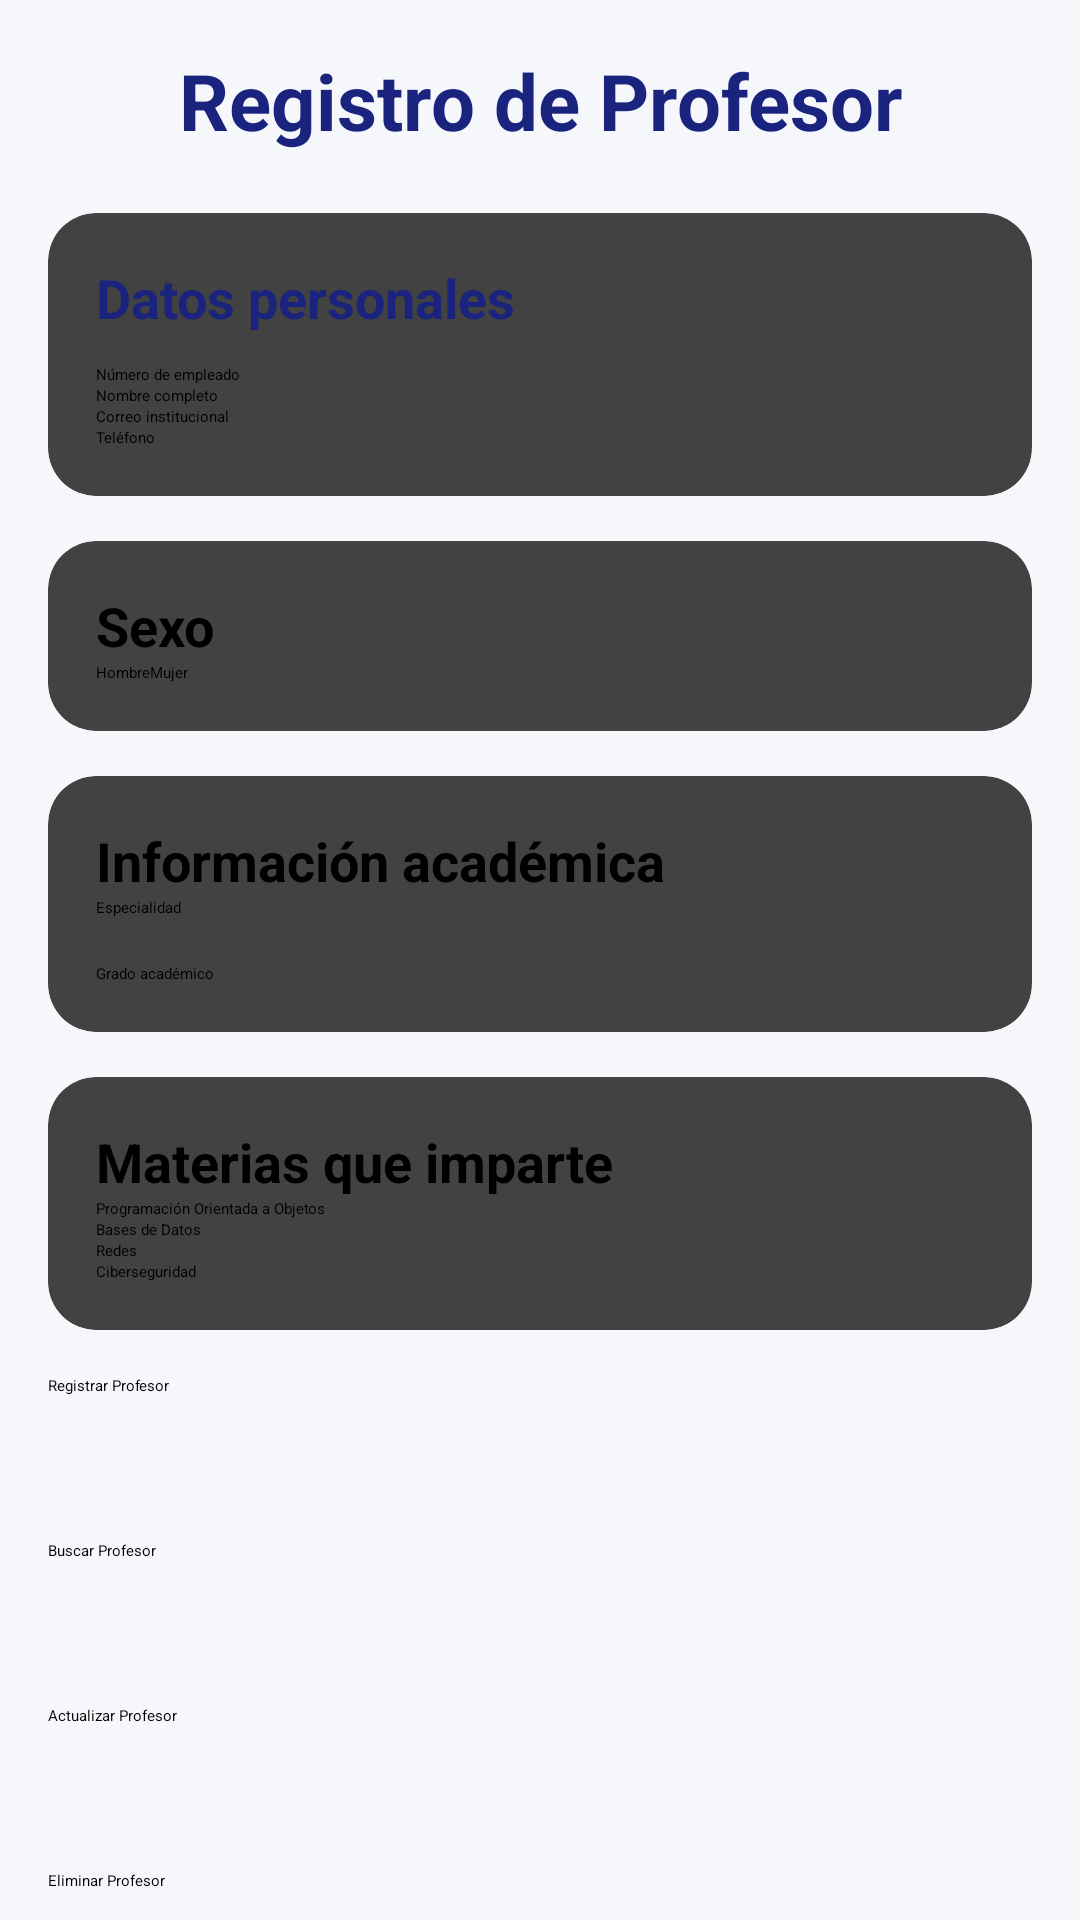

Write the Android layout XML for this screen, with the resource values it uses.
<!-- AndroidManifest.xml: application theme Theme.UPPUEEduTech -->
<!-- res/layout/fragment_registrar_profesor.xml -->
<?xml version="1.0" encoding="utf-8"?>
<ScrollView xmlns:android="http://schemas.android.com/apk/res/android"
    xmlns:app="http://schemas.android.com/apk/res-auto"
    android:layout_width="match_parent"
    android:layout_height="match_parent"
    android:background="#F5F7FB"
    android:fillViewport="true">


    <LinearLayout
        android:layout_width="match_parent"
        android:layout_height="wrap_content"
        android:orientation="vertical"
        android:padding="16dp">


        

        <TextView
            android:layout_width="match_parent"
            android:layout_height="wrap_content"
            android:text="Registro de Profesor"
            android:textSize="26sp"
            android:textStyle="bold"
            android:textColor="#1A237E"
            android:gravity="center"
            android:layout_marginBottom="20dp"/>


        

        <androidx.cardview.widget.CardView
            android:layout_width="match_parent"
            android:layout_height="wrap_content"
            app:cardCornerRadius="16dp"
            app:cardElevation="5dp"
            android:layout_marginBottom="15dp">


            <LinearLayout
                android:layout_width="match_parent"
                android:layout_height="wrap_content"
                android:orientation="vertical"
                android:padding="16dp">


                <TextView
                    android:layout_width="wrap_content"
                    android:layout_height="wrap_content"
                    android:text="Datos personales"
                    android:textStyle="bold"
                    android:textSize="18sp"
                    android:textColor="#1A237E"/>


                <EditText
                    android:id="@+id/edtNumeroEmpleado"
                    android:layout_width="match_parent"
                    android:layout_height="wrap_content"
                    android:hint="Número de empleado"
                    android:layout_marginTop="10dp"
                    android:inputType="text"/>


                <EditText
                    android:id="@+id/edtNombreProfesor"
                    android:layout_width="match_parent"
                    android:layout_height="wrap_content"
                    android:hint="Nombre completo"
                    android:inputType="textPersonName"/>


                <EditText
                    android:id="@+id/edtCorreoProfesor"
                    android:layout_width="match_parent"
                    android:layout_height="wrap_content"
                    android:hint="Correo institucional"
                    android:inputType="textEmailAddress"/>


                <EditText
                    android:id="@+id/edtTelefonoProfesor"
                    android:layout_width="match_parent"
                    android:layout_height="wrap_content"
                    android:hint="Teléfono"
                    android:inputType="phone"/>


            </LinearLayout>

        </androidx.cardview.widget.CardView>




        

        <androidx.cardview.widget.CardView
            android:layout_width="match_parent"
            android:layout_height="wrap_content"
            app:cardCornerRadius="16dp"
            app:cardElevation="5dp"
            android:layout_marginBottom="15dp">


            <LinearLayout
                android:layout_width="match_parent"
                android:layout_height="wrap_content"
                android:orientation="vertical"
                android:padding="16dp">


                <TextView
                    android:layout_width="wrap_content"
                    android:layout_height="wrap_content"
                    android:text="Sexo"
                    android:textSize="18sp"
                    android:textStyle="bold"/>


                <RadioGroup
                    android:id="@+id/rgSexoProfesor"
                    android:layout_width="wrap_content"
                    android:layout_height="wrap_content"
                    android:orientation="horizontal">


                    <RadioButton
                        android:id="@+id/rbProfesorHombre"
                        android:layout_width="wrap_content"
                        android:layout_height="wrap_content"
                        android:text="Hombre"/>


                    <RadioButton
                        android:id="@+id/rbProfesorMujer"
                        android:layout_width="wrap_content"
                        android:layout_height="wrap_content"
                        android:text="Mujer"/>


                </RadioGroup>


            </LinearLayout>


        </androidx.cardview.widget.CardView>





        

        <androidx.cardview.widget.CardView
            android:layout_width="match_parent"
            android:layout_height="wrap_content"
            app:cardCornerRadius="16dp"
            app:cardElevation="5dp"
            android:layout_marginBottom="15dp">


            <LinearLayout
                android:layout_width="match_parent"
                android:layout_height="wrap_content"
                android:orientation="vertical"
                android:padding="16dp">


                <TextView
                    android:layout_width="wrap_content"
                    android:layout_height="wrap_content"
                    android:text="Información académica"
                    android:textSize="18sp"
                    android:textStyle="bold"/>


                <TextView
                    android:text="Especialidad"
                    android:layout_width="wrap_content"
                    android:layout_height="wrap_content"/>


                <Spinner
                    android:id="@+id/spEspecialidad"
                    android:layout_width="match_parent"
                    android:layout_height="wrap_content"/>



                <TextView
                    android:text="Grado académico"
                    android:layout_width="wrap_content"
                    android:layout_height="wrap_content"
                    android:layout_marginTop="15dp"/>


                <Spinner
                    android:id="@+id/spGradoAcademico"
                    android:layout_width="match_parent"
                    android:layout_height="wrap_content"/>


            </LinearLayout>


        </androidx.cardview.widget.CardView>






        

        <androidx.cardview.widget.CardView
            android:layout_width="match_parent"
            android:layout_height="wrap_content"
            app:cardCornerRadius="16dp"
            app:cardElevation="5dp"
            android:layout_marginBottom="15dp">


            <LinearLayout
                android:layout_width="match_parent"
                android:layout_height="wrap_content"
                android:orientation="vertical"
                android:padding="16dp">


                <TextView
                    android:text="Materias que imparte"
                    android:textSize="18sp"
                    android:textStyle="bold"
                    android:layout_width="wrap_content"
                    android:layout_height="wrap_content"/>


                <CheckBox
                    android:id="@+id/chkPOO"
                    android:text="Programación Orientada a Objetos"
                    android:layout_width="wrap_content"
                    android:layout_height="wrap_content"/>


                <CheckBox
                    android:id="@+id/chkBD"
                    android:text="Bases de Datos"
                    android:layout_width="wrap_content"
                    android:layout_height="wrap_content"/>


                <CheckBox
                    android:id="@+id/chkRedes"
                    android:text="Redes"
                    android:layout_width="wrap_content"
                    android:layout_height="wrap_content"/>


                <CheckBox
                    android:id="@+id/chkCiberseguridad"
                    android:text="Ciberseguridad"
                    android:layout_width="wrap_content"
                    android:layout_height="wrap_content"/>


            </LinearLayout>


        </androidx.cardview.widget.CardView>






        


        <Button
            android:id="@+id/btnRegistrarProfesor"
            android:layout_width="match_parent"
            android:layout_height="55dp"
            android:text="Registrar Profesor"/>


        <Button
            android:id="@+id/btnBuscarProfesor"
            android:layout_width="match_parent"
            android:layout_height="55dp"
            android:text="Buscar Profesor"/>


        <Button
            android:id="@+id/btnActualizarProfesor"
            android:layout_width="match_parent"
            android:layout_height="55dp"
            android:text="Actualizar Profesor"/>


        <Button
            android:id="@+id/btnEliminarProfesor"
            android:layout_width="match_parent"
            android:layout_height="55dp"
            android:text="Eliminar Profesor"/>





        

        <TextView
            android:layout_width="wrap_content"
            android:layout_height="wrap_content"
            android:text="Lista de Profesores"
            android:textSize="20sp"
            android:textStyle="bold"
            android:layout_marginTop="20dp"/>


        <ListView
            android:id="@+id/listViewProfesores"
            android:layout_width="match_parent"
            android:layout_height="350dp"/>



    </LinearLayout>


</ScrollView>
<!-- resources referenced by this layout -->
<resources>
  <style name="Theme.UPPUEEduTech" parent="Base.Theme.UPPUEEduTech" />
  <style name="Base.Theme.UPPUEEduTech" parent="Theme.Material3.DayNight.NoActionBar">
          <item name="android:statusBarColor">@color/topbar</item>
          
          
          
          <item name="navigationViewStyle">@style/AppNavigationView</item>
      </style>
  <color name="topbar">#3A438B</color>
  <style name="AppNavigationView" parent="Widget.Material3.NavigationView">
          <item name="itemIconTint">@null</item>
          <item name="itemTextColor">@null</item>
      </style>
</resources>
